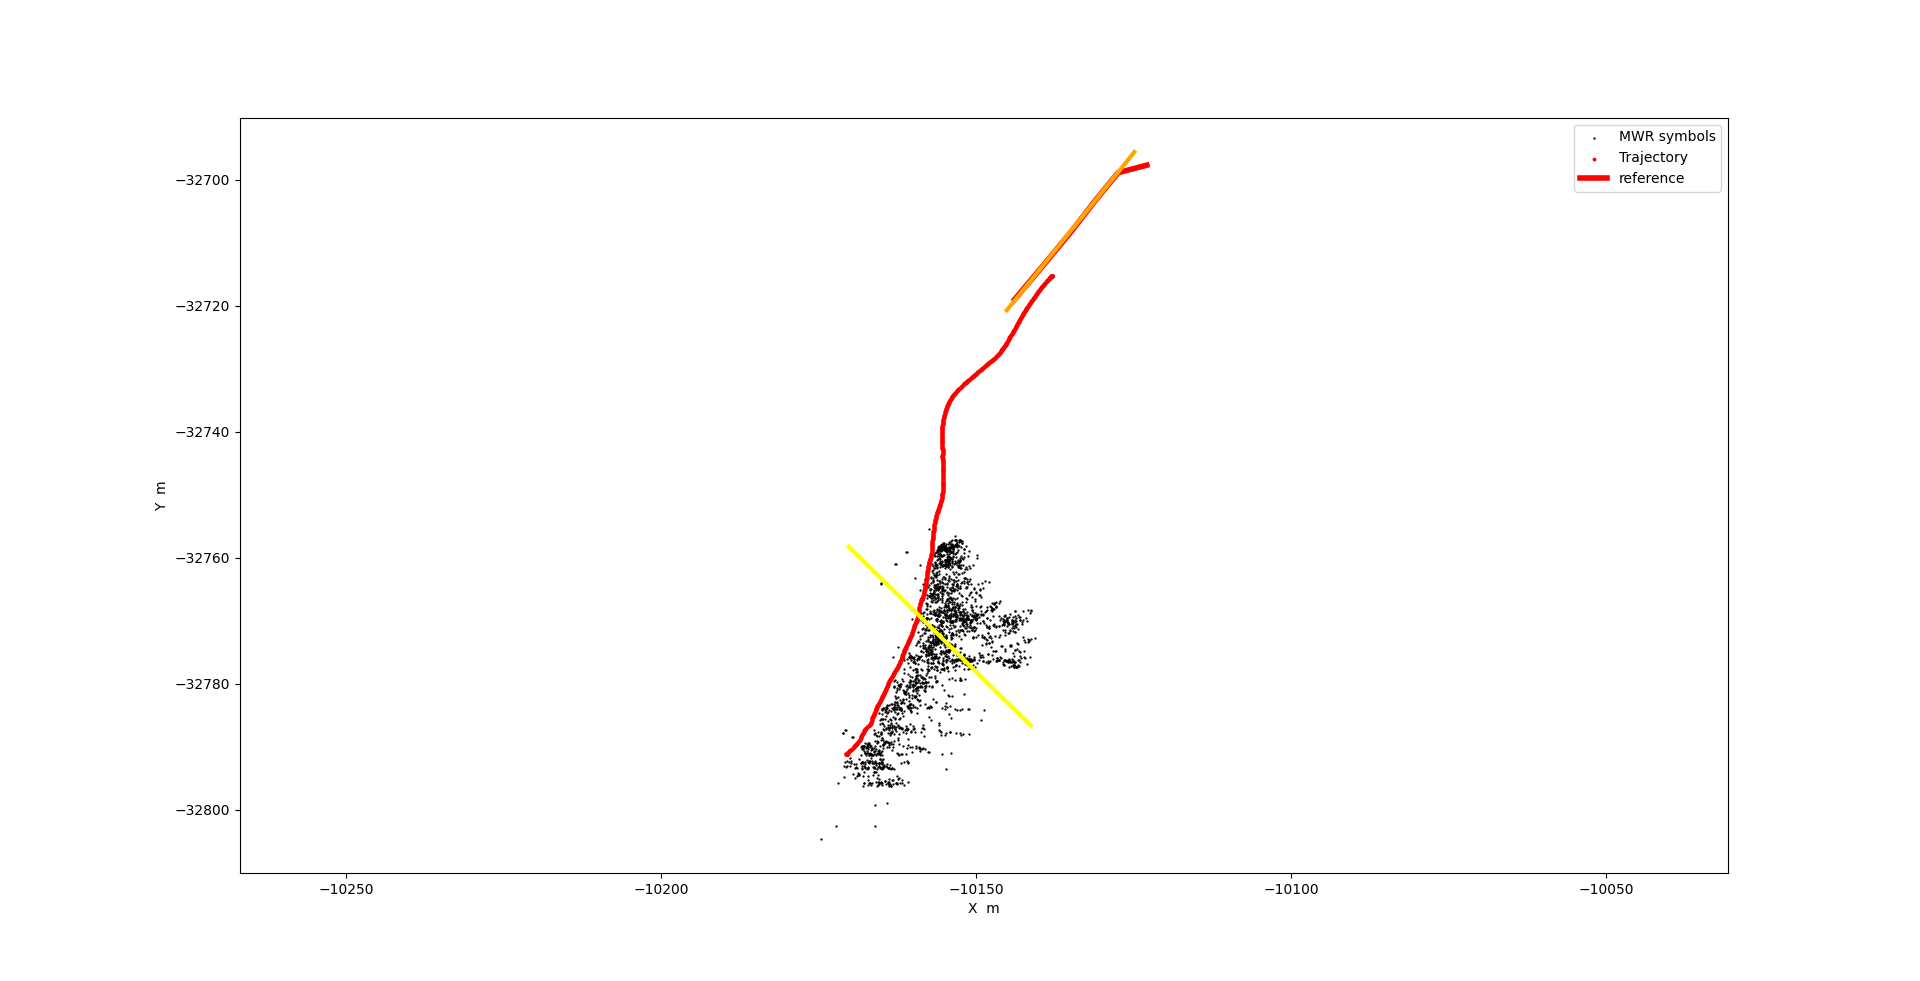

The file beside this chart, header and first rows:
1.0736163962506302, -21850.085818996384, -10162.78559, -10161.02226
-1.036, -43278, -10154, -10153
0.6771, -25883, -10154, -10152
-1.001, -42917, -10153, -10141
4.961, 17616, -10155, -10154
0.892, -23701, -10155, -10153
-0.9336, -42238, -10154, -10152
-1.241, -45362, -10154, -10154
-2.156, -54657, -10155, -10154
-0.4633, -37461, -10153, -10153
3.773, 5557, -10155, -10155
-0.8404, -41292, -10155, -10153
-1.31, -46059, -10154, -10153
-1.404, -47021, -10156, -10155
-1.058, -43508, -10156, -10153
-1.125, -44181, -10155, -10149
0.8083, -24550, -10156, -10155
-1.094, -43871, -10155, -10144
-1.218, -45128, -10156, -10143
-1.006, -42977, -10154, -10145
-1.307, -46026, -10153, -10151
-1.153, -44466, -10154, -10151
-1.072, -43648, -10154, -10145
-1.082, -43752, -10155, -10144
-0.9965, -42879, -10155, -10143
-0.839, -41285, -10156, -10145
-0.9838, -42751, -10154, -10144
-1.015, -43070, -10154, -10142
-1.033, -43245, -10153, -10144
-0.9091, -41992, -10154, -10147
-1.053, -43455, -10153, -10144
-0.9446, -42355, -10154, -10148
-1.03, -43216, -10149, -10144
-0.928, -42185, -10154, -10142
-0.8763, -41664, -10150, -10144
-1.43, -47289, -10156, -10148
9.174, 60411, -10157, -10156
-1.452, -47509, -10156, -10150
-1.242, -45379, -10155, -10149
-1.327, -46241, -10157, -10152
-1.147, -44413, -10156, -10152
-0.7009, -39887, -10152, -10145
-0.8219, -41113, -10158, -10155
0.5447, -27233, -10156, -10156
-1.03, -43221, -10156, -10143
-1.032, -43246, -10155, -10144
-0.9799, -42715, -10155, -10150
-0.8555, -41455, -10157, -10144
-0.8875, -41780, -10156, -10144
-0.9635, -42551, -10155, -10144
-0.8918, -41823, -10157, -10148
-1.011, -43034, -10156, -10152
-0.9559, -42475, -10157, -10146
-1.4, -46981, -10153, -10145
-0.9727, -42643, -10156, -10144
-1.059, -43516, -10151, -10144
-0.879, -41693, -10157, -10152
-1.263, -45590, -10154, -10150
-0.8048, -40938, -10153, -10149
-0.9254, -42164, -10155, -10151
-0.6291, -39156, -10154, -10151
... 90 more rows
